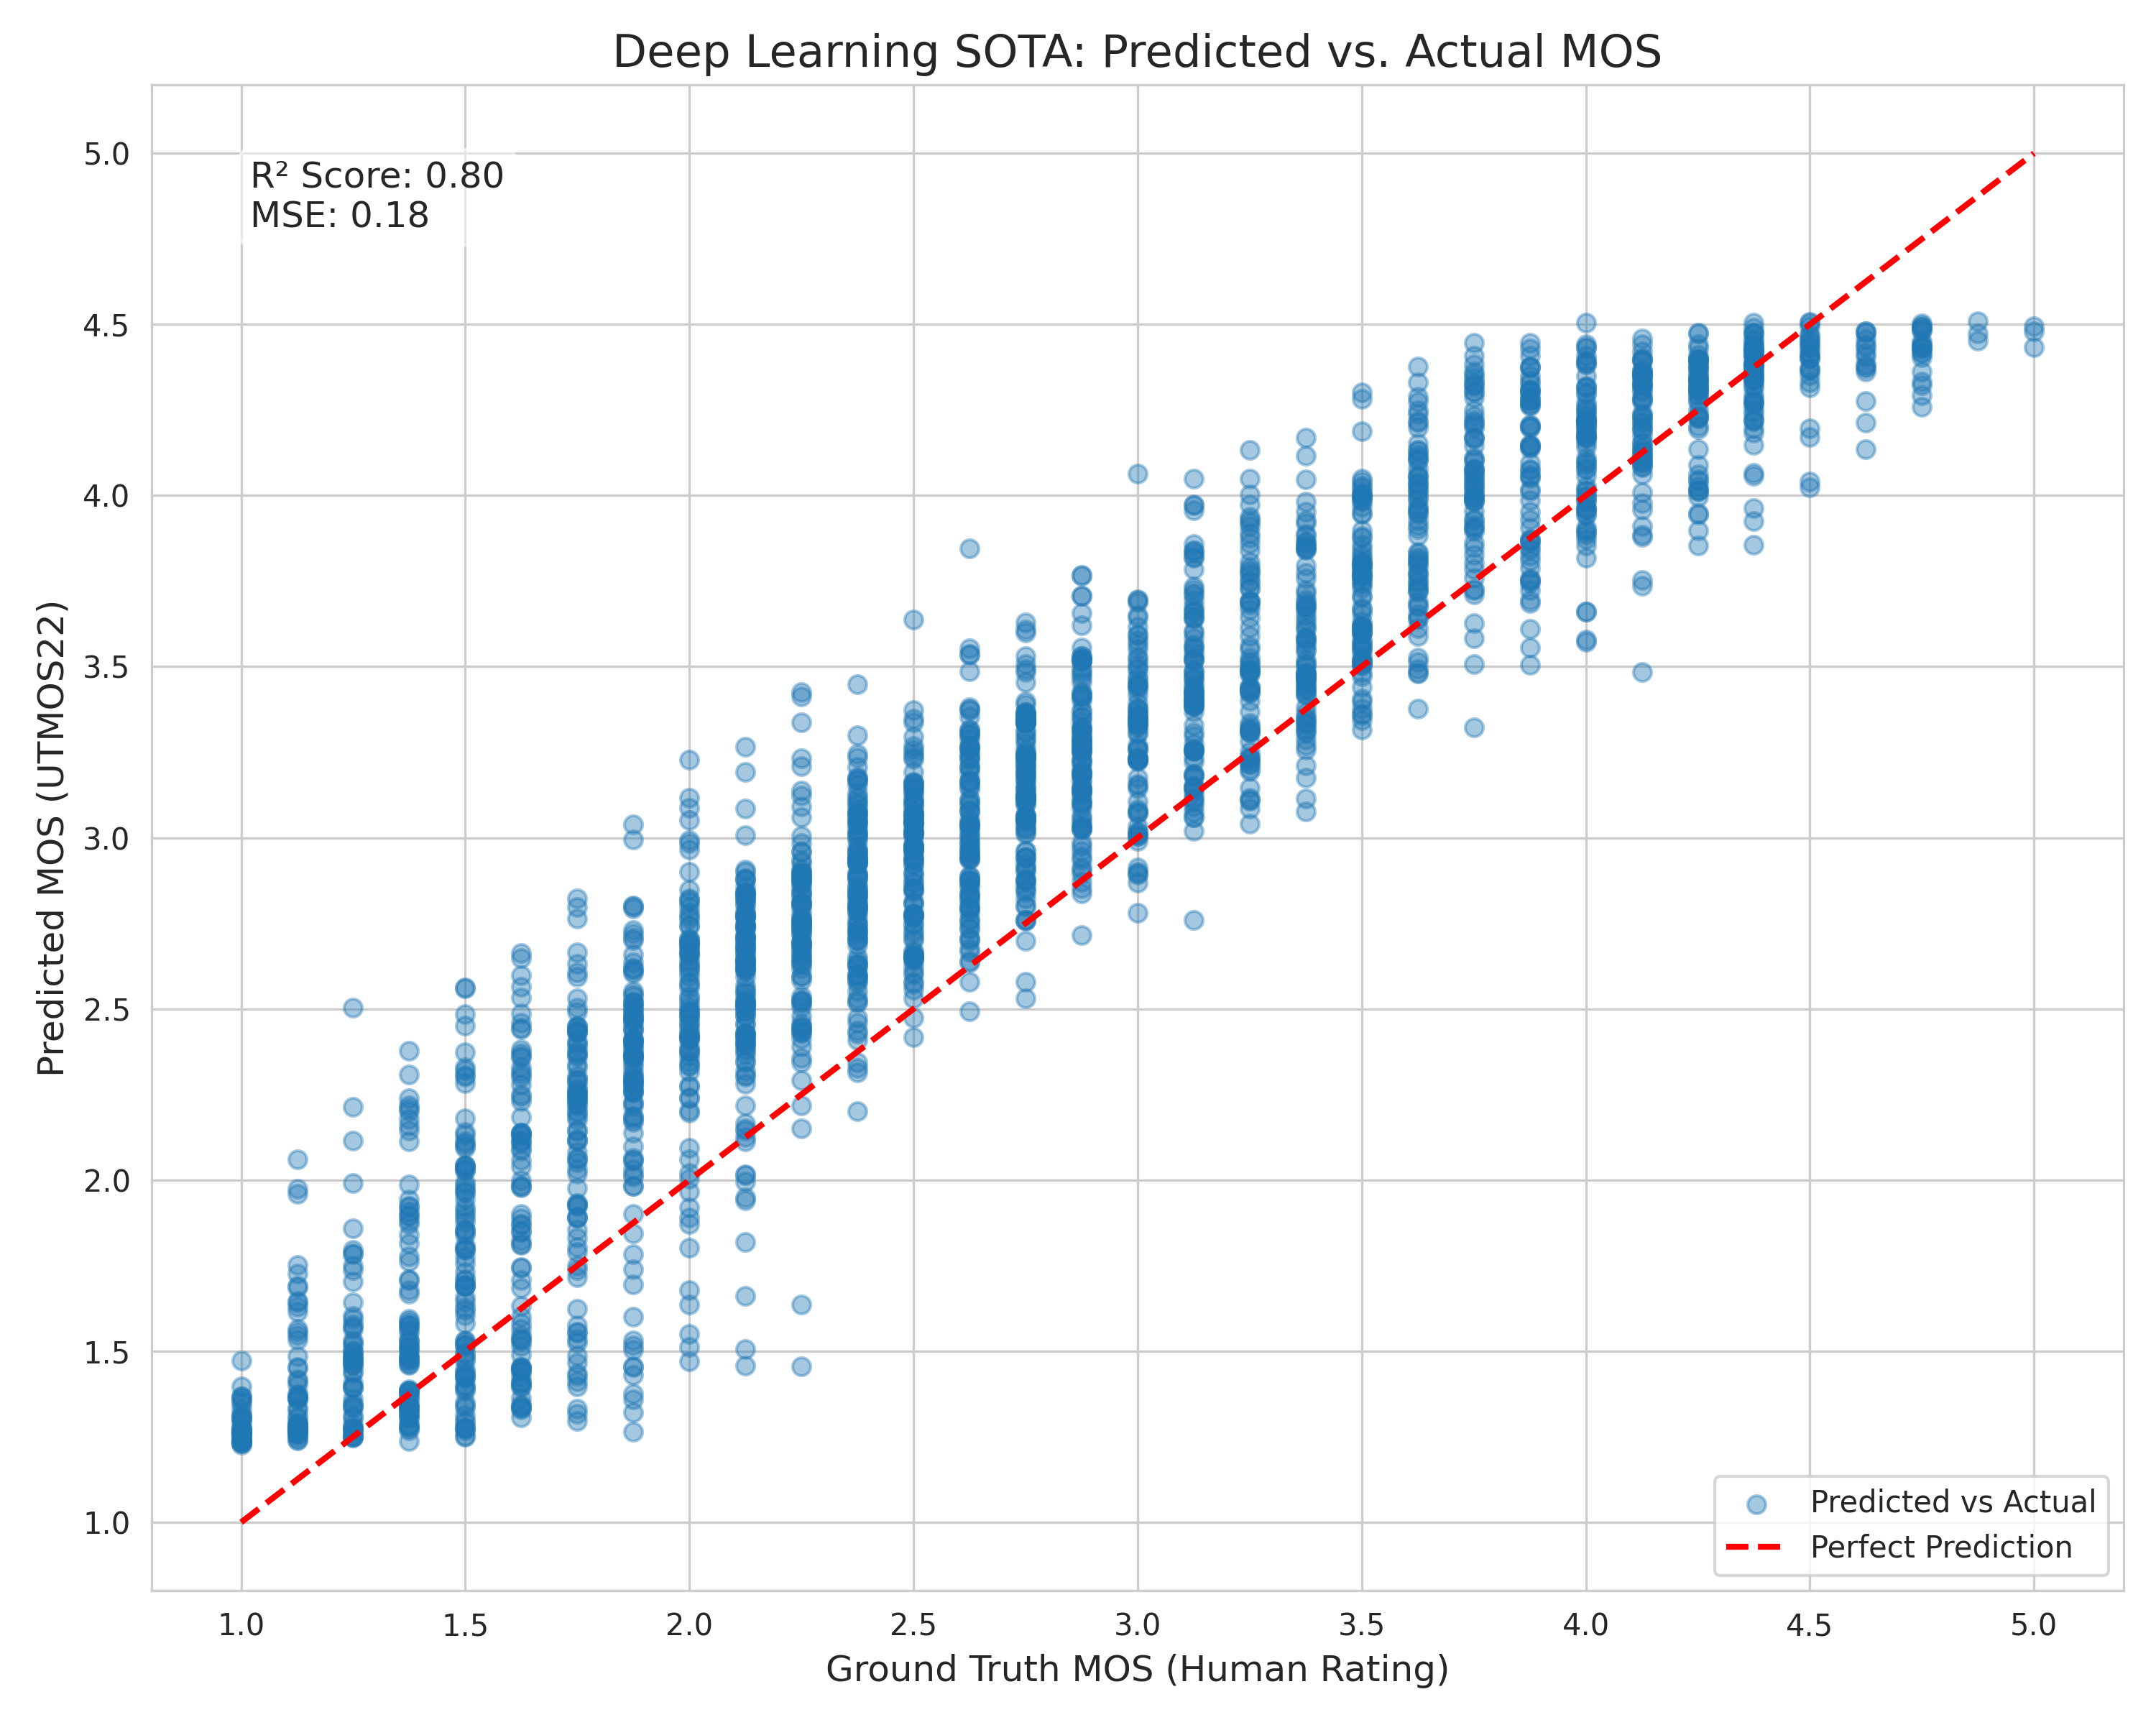

The Python source for this figure:
import numpy as np
import matplotlib.pyplot as plt
import seaborn as sns
from sklearn.metrics import r2_score, mean_squared_error

# 1. Load the results from batch evaluation
y_true = np.load("sota_true.npy")
y_pred = np.load("sota_preds.npy")

# 2. Create a professional-grade plot
plt.figure(figsize=(10, 8))
sns.set_style("whitegrid")

# Scatter plot with some transparency (alpha) to show density
plt.scatter(y_true, y_pred, alpha=0.4, color='#1f77b4', label='Predicted vs Actual')

# The 'Perfect Prediction' line
line_coords = [y_true.min(), y_true.max()]
plt.plot(line_coords, line_coords, color='red', linestyle='--', linewidth=2, label='Perfect Prediction')

# Adding text box with metrics
stats_text = f'R² Score: {r2_score(y_true, y_pred):.2f}\nMSE: {mean_squared_error(y_true, y_pred):.2f}'
plt.gca().text(0.05, 0.95, stats_text, transform=plt.gca().transAxes, 
             fontsize=12, verticalalignment='top', bbox=dict(boxstyle='round', facecolor='white', alpha=0.5))

plt.title('Deep Learning SOTA: Predicted vs. Actual MOS', fontsize=15)
plt.xlabel('Ground Truth MOS (Human Rating)', fontsize=12)
plt.ylabel('Predicted MOS (UTMOS22)', fontsize=12)
plt.legend(loc='lower right')
plt.tight_layout()

# Save the asset
plt.savefig('sota_results_plot.png', dpi=300)
print("Asset saved: sota_results_plot.png")
plt.show()
